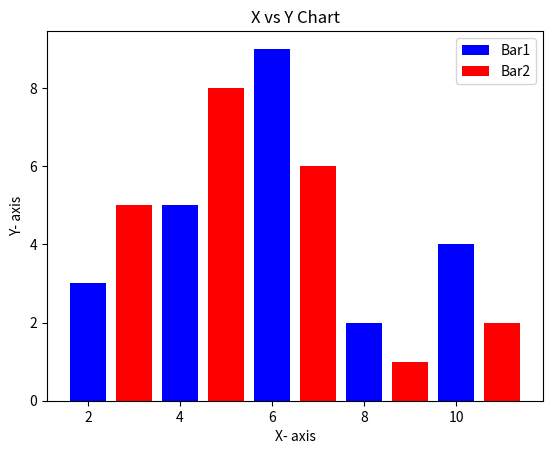

The matplotlib source for this figure:
import matplotlib.pyplot as plt

x = [2,4,6,8,10]
y = [3,5,9,2,4]

x2=[3,5,7,9,11]
y2=[5,8,6,1,2]

plt.bar(x,y,label="Bar1",color="b")
plt.bar(x2,y2,label="Bar2",color="r")
plt.xlabel("X- axis")
plt.ylabel("Y- axis")
plt.title("X vs Y Chart")
plt.legend()
plt.show()